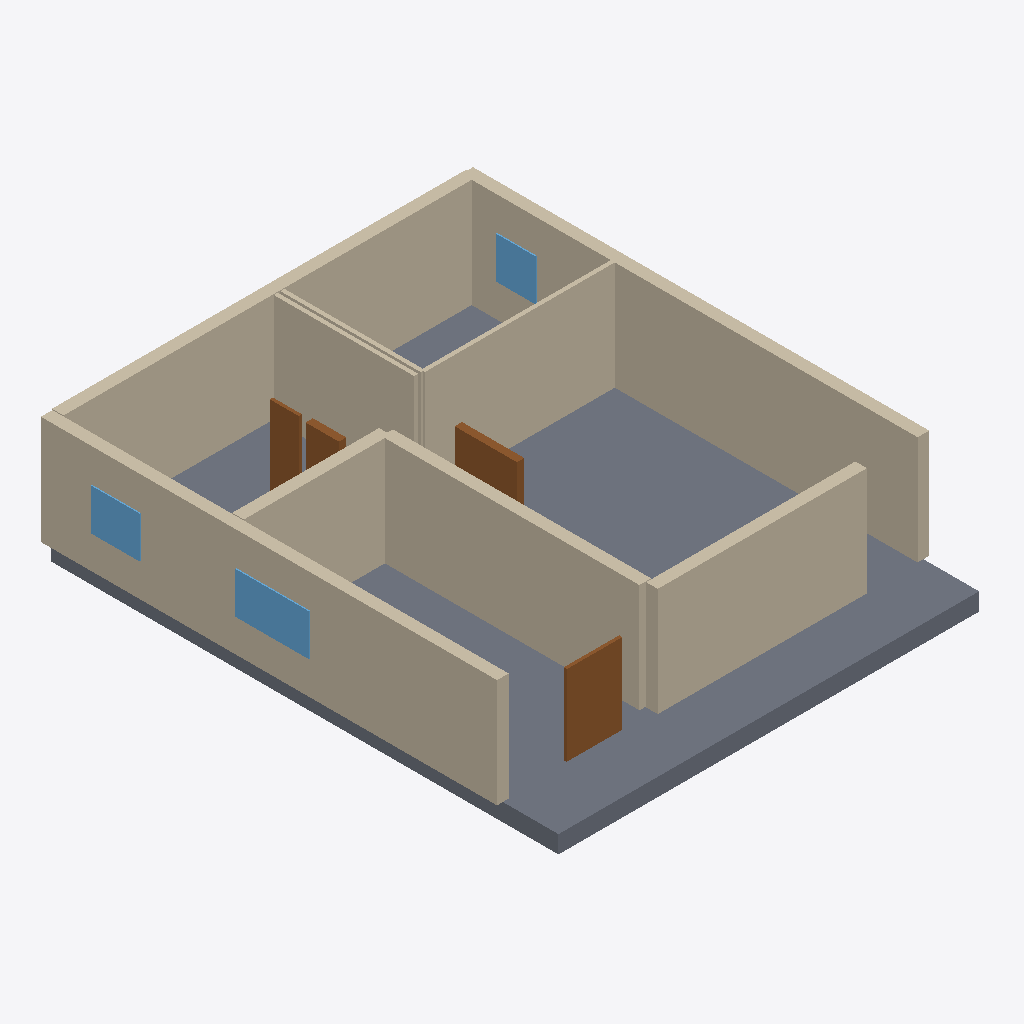
Isometric view of an IFC building model (IFC-SPF (STEP), schema IFC4, length unit millimetre), seen from the south-west, elements coloured by IFC class: 11 walls (beige), 4 doors (brown), 3 windows (light blue), 1 slab (grey).
Extent 11.6 m × 13.7 m × 3.4 m (x, y, z). Elements (20): 11 IfcWall, 5 IfcDoor, 3 IfcWindow, 1 IfcSlab.

HEADER;
FILE_DESCRIPTION(('ViewDefinition[DesignTransferView]'),'2;1');
FILE_NAME('/dev/null','2026-11-14T07:49:08+02:00',(''),(''),'IfcOpenShell 0.9.0.post1','IfcOpenShell 0.9.0.post1','Nobody');
FILE_SCHEMA(('IFC4'));
ENDSEC;
DATA;
#1=IFCPROJECT('14VoGlbwzA1O4WetQOySFI',$,'plan2ifc',$,$,$,$,(#10),#5);
#12=IFCSITE('0Iqm5VGGr9SAsEta9wq8sW',$,'Site',$,$,$,$,$,$,$,$,$,$,$);
#13=IFCBUILDING('30LIMm_VX9AQWW5KChN$_n',$,'Building',$,$,$,$,$,$,$,$,$);
#14=IFCBUILDINGSTOREY('08ZfmW411As9sRACz54Hwh',$,'Level 0',$,$,$,$,$,$,$);
#440=IFCSLAB('2difzUFjXALgGLNmOQUH61',$,'Slab',$,$,#457,#447,$,$);
#18=IFCWALL('3W52Li6Ej90QyDRbGH1J3x',$,'Wall',$,$,#40,#29,$,$);
#41=IFCWALL('1YLwX0$A12vgkAGpc7kI7s',$,'Wall',$,$,#62,#52,$,$);
#63=IFCWALL('3_oKFNMXvD2vrDuXO1Kiy6',$,'Wall',$,$,#84,#74,$,$);
#240=IFCWALL('1ud5pkyU9FnftPVr_oVs7C',$,'Wall',$,$,#261,#251,$,$);
#195=IFCWALL('3EUf$fMjz65wewNePzZGJY',$,'Wall',$,$,#216,#206,$,$);
#151=IFCWALL('249cG77uTApONsZrZbeBF8',$,'Wall',$,$,#172,#162,$,$);
#85=IFCWALL('1gaXayajPCBQe0XIB9TJrA',$,'Wall',$,$,#106,#96,$,$);
#173=IFCWALL('0cUbLKAMD4lORioCgdhme2',$,'Wall',$,$,#194,#184,$,$);
#217=IFCWALL('1xMgpBGgD3KQ4sjd38dv6H',$,'Wall',$,$,#238,#228,$,$);
#129=IFCWALL('02sK4ydgn849iaFtiIV7Qa',$,'Wall',$,$,#150,#140,$,$);
#351=IFCDOOR('3EeIrwDavElOezgva4LNxw',$,'Door',$,$,#372,#362,$,$,$,$,$,$);
#418=IFCWINDOW('1ouy1IBu9038of1kXRfPzw',$,'Window',$,$,#439,#429,$,$,$,$,$,$);
#329=IFCDOOR('0H$vHa0Ir6Lg$rBUkKfAP9',$,'Door',$,$,#350,#340,$,$,$,$,$,$);
#396=IFCWINDOW('2TxnitW0jBwAIyZA9qPX3G',$,'Window',$,$,#417,#407,$,$,$,$,$,$);
#284=IFCDOOR('0ARV1S4FH3d8ioFofXzqfz',$,'Door',$,$,#305,#295,$,$,$,$,$,$);
#374=IFCWINDOW('3UDTKLQY95yxNhwYCXmwhD',$,'Window',$,$,#395,#385,$,$,$,$,$,$);
#107=IFCWALL('2sfKeyqM1AVACPCdVfVNn$',$,'Wall',$,$,#128,#118,$,$);
#306=IFCDOOR('1iSPFggZ11gu42SxmuqWVe',$,'Door',$,$,#327,#317,$,$,$,$,$,$);
ENDSEC;
